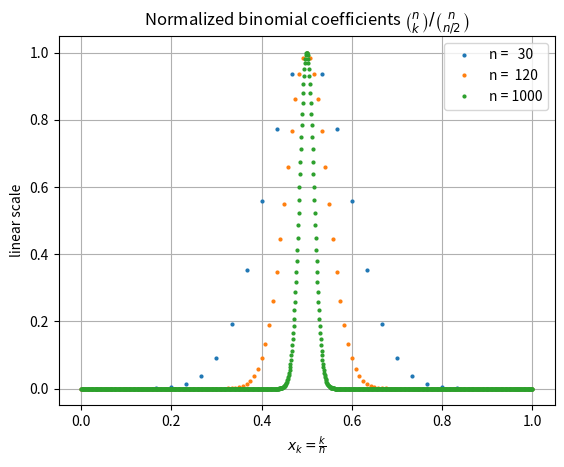
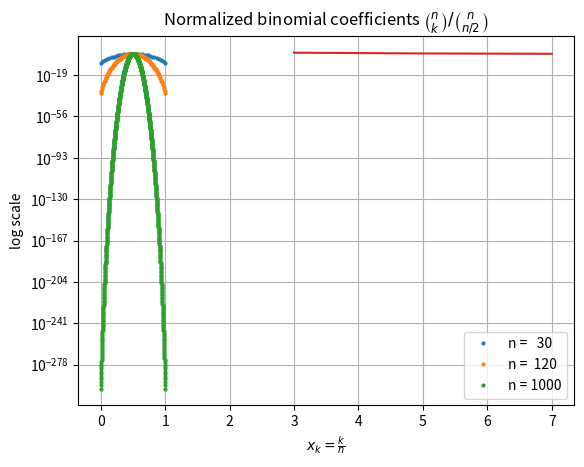

Write the Python code that produced these figures, in order.
#  Demonstration code for Scientific Computing class,
#  http://www.math.nyu.edu/faculty/goodman/teaching/SciComp2022/
#  BinomialCoefficients.py
#  Demonstrate practices and standards for computing exercises

# [redacted]

#  Compute binomial coefficients and make plots related to them

import numpy             as np
import matplotlib.pyplot as plt

#--------------- A function that evaluates binomail coefficients -----

def bc(n):
   """Return an array of binomail coefficients: n choose k for k = 0, ...,n
      input:  n (type = int)
      return: one index numpy array in double precision floating point
      of length n+1 with the coefficnents
   """

   bin = np.zeros(n+1)     #  Allocate a numpy one index array.  These
                           #  are float64 (double precision) by default
   nck = 1.                #  nck is for "n choose k", starting with k=0
                           #  Note: it's 1., not 1 to be floating point.

   bin[0] = nck

   for k in range(1,(n+1)):    # the integers 1,2,..,n
       nck    = nck*(n-k+1)/k  # n choose k is (n choose k-1)*(n-k+1)/k
       bin[k] = nck
   return bin

#--------- Main program, some experiments with binomial coefficients

#--------- Print the largest binomial coefficient and the error in n choose n

nVals = [5, 40, 80, 300, 1000, 2000]  # Compute (n/k) (binomial coef) for these n
print("Experiment computing binomial coefficients in floating point")

for n in nVals:
    b = bc(n)           # b becomes an array of n+1 binomial coeefficients
    max = np.amax(b)    # np.amax returns the largest value in the array
    err = b[n] - 1.     # is zero when arithmetic is exact

    out1 = "n is {n:4d}".format( n = n)                  # formatted numbers
    out2 = ", max is {max:10.3e}".format( max = max)     # commas in output
    out3 = ", error is {err:13.4e}".format( err = err)

    print( out1 + out2 + out3)    #  The numbers line up in the output

#--------- Plot the normalized coefficients, linear scale

LinearScalePlotFile = "LinearScaleBinomialCoefficients.pdf"
fig, ax = plt.subplots()     # Create a figure containing a single axes.

nVals = [30, 120, 1000]
for n in nVals:
    b = bc(n)
    m = np.amax(b)
    bn = b/m
    x = np.linspace( 0., 1., (n+1))          # n+1 uniformly spaced points
    LabelString = "n = {n:4d}".format(n=n)   # labels are for the legend
    ax.plot( x, bn, "o", ms = 2., label = LabelString)

ax.legend()
ax.grid()                                    # makes the plot readable
ax.set_title(r'Normalized binomial coefficients $\binom{n}{k}/\binom{n}{n/2}$')
ax.set_xlabel(r'$x_k = \frac{k}{n}$')
ax.set_ylabel('linear scale')
plt.savefig(LinearScalePlotFile)

#--------- Plot the normalized coefficients, log scale

LogScalePlotFile = "LogScaleBinomialCoefficients.pdf"
fig, ax = plt.subplots()     # Create a new figure.

for n in nVals:
    b = bc(n)
    m = np.amax(b)
    bn = b/m
    x = np.linspace( 0., 1., (n+1))
    LabelString = "n = {n:4d}".format(n=n)
    ax.semilogy( x, bn, "o", ms = 2., label = LabelString)
ax.legend()
ax.grid()
ax.set_title(r'Normalized binomial coefficients $\binom{n}{k}/\binom{n}{n/2}$')
ax.set_xlabel(r'$x_k = \frac{k}{n}$')
ax.set_ylabel('log scale')
plt.savefig(LogScalePlotFile)

plt.plot((3,5,7),(10,2,1))